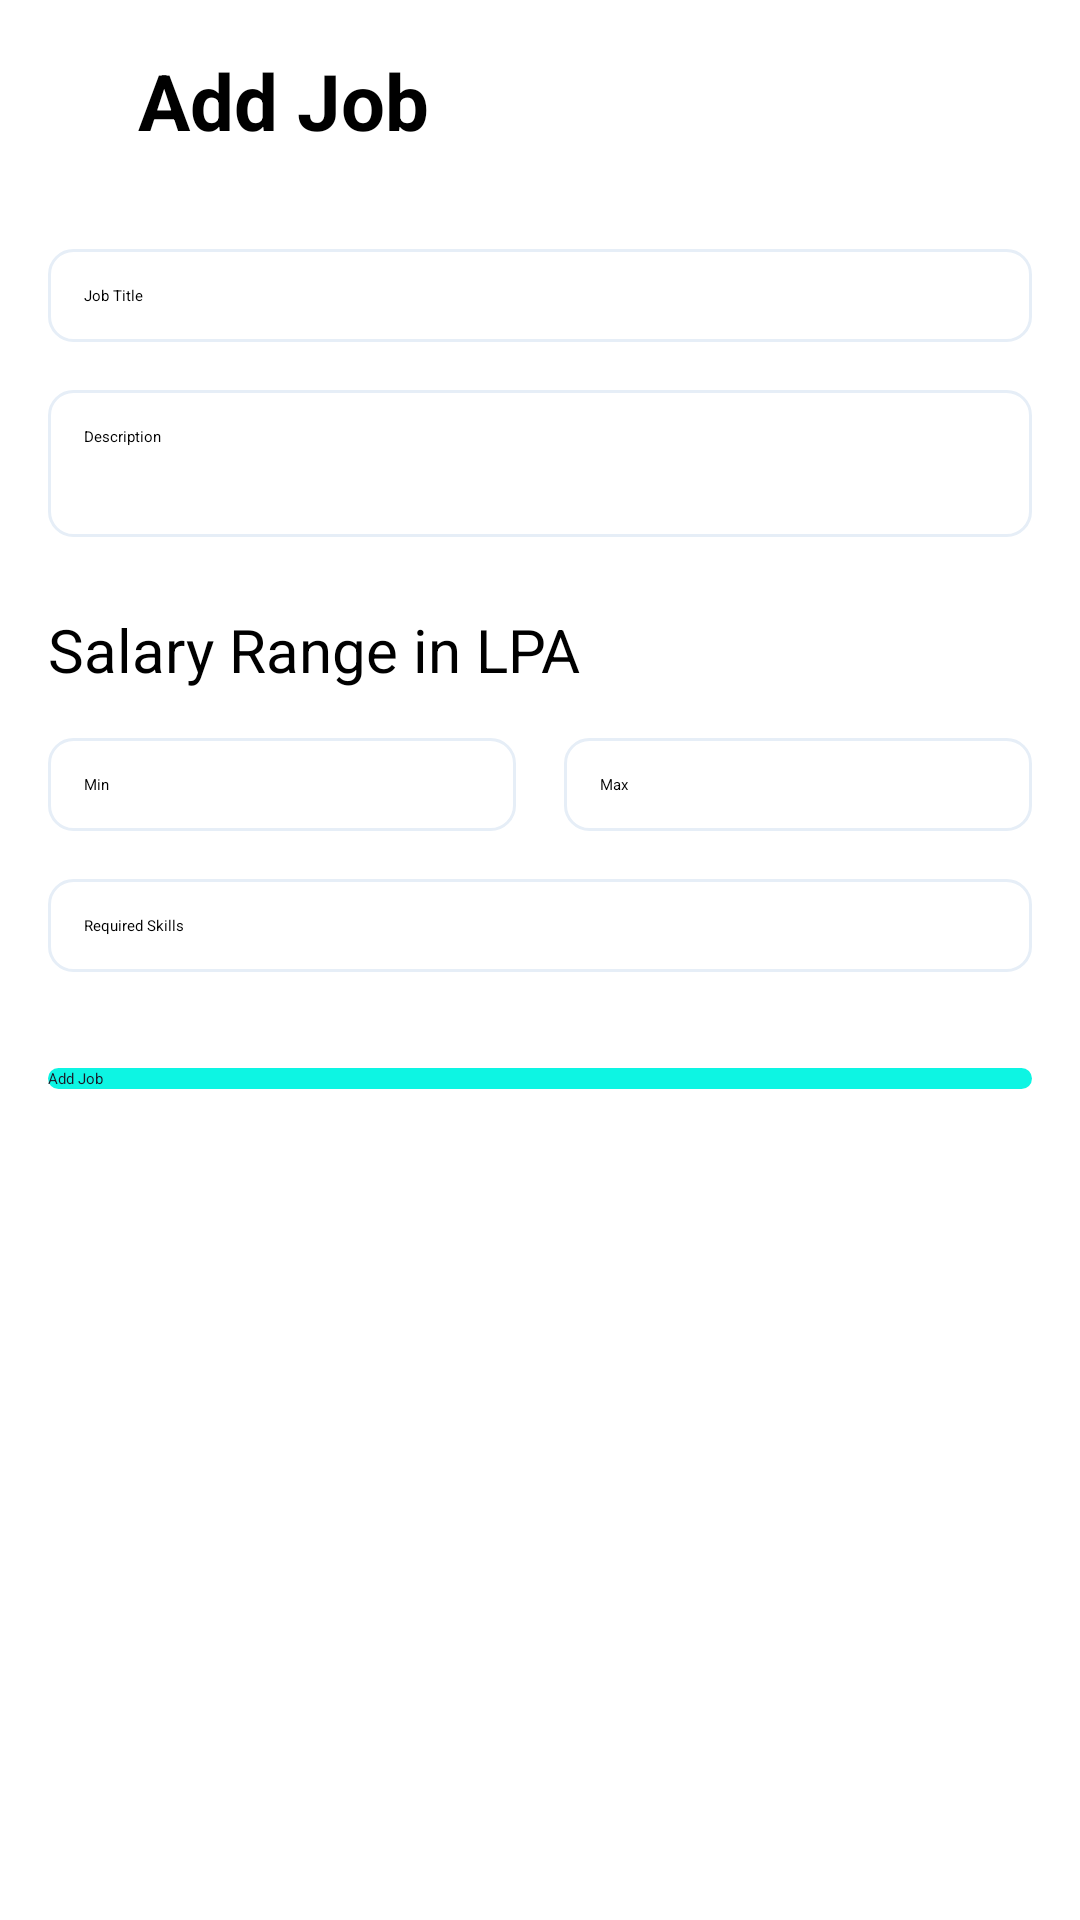

The Android layout XML behind this screen, and the referenced resources:
<!-- AndroidManifest.xml: application theme Theme.RecruitMe -->
<!-- res/layout/activity_company_add_job.xml -->
<?xml version="1.0" encoding="utf-8"?>
<LinearLayout xmlns:android="http://schemas.android.com/apk/res/android"
    xmlns:app="http://schemas.android.com/apk/res-auto"
    xmlns:tools="http://schemas.android.com/tools"
    android:layout_width="match_parent"
    android:layout_height="match_parent"
    android:orientation="vertical"
    android:padding="16dp"
    tools:context=".CompanyAddJobActivity">

    <LinearLayout
        android:layout_width="match_parent"
        android:layout_height="wrap_content"
        android:gravity="center_vertical"
        android:layout_marginBottom="24dp"
        android:orientation="horizontal">

        <ImageView
            android:layout_width="wrap_content"
            android:layout_height="wrap_content"
            android:paddingHorizontal="10dp"
            android:id="@+id/BackButton"
            app:srcCompat="@drawable/ic_back"
            android:contentDescription="@string/back_button" />
        <TextView
            android:layout_width="0dp"
            android:layout_height="wrap_content"
            android:text="@string/add_job"
            android:paddingHorizontal="10dp"
            android:layout_weight="1"
            android:textStyle="bold"
            android:textSize="26sp"
            />

    </LinearLayout>


    <EditText
        android:layout_width="match_parent"
        android:layout_height="wrap_content"
        android:layout_marginVertical="8dp"
        android:padding="12dp"
        android:inputType="text"
        android:id="@+id/jobTitleField"
        android:hint="@string/job_title"
        android:background="@drawable/edittext_background"
        />


    <EditText
        android:layout_width="match_parent"
        android:layout_height="wrap_content"
        android:layout_marginVertical="8dp"
        android:padding="12dp"
        android:inputType="textMultiLine"
        android:minLines="4"
        android:gravity="top"
        android:hint="@string/description"
        android:id="@+id/jobDescriptionField"
        android:background="@drawable/edittext_background"
        />

    <TextView
        android:layout_width="match_parent"
        android:layout_height="wrap_content"
        android:layout_marginTop="16dp"
        android:layout_marginBottom="8dp"
        android:text="@string/salary_range_in_lpa"
        android:textSize="20sp"
        />

    <LinearLayout
        android:layout_width="match_parent"
        android:layout_height="wrap_content"
        android:orientation="horizontal"
        android:layout_marginVertical="8dp"
        >
        <EditText
            android:layout_width="0dp"
            android:layout_height="wrap_content"
            android:layout_weight="1"
            android:inputType="numberDecimal"
            android:layout_marginEnd="8dp"
            android:padding="12dp"
            android:id="@+id/minSalary"
            android:hint="@string/min"
            android:background="@drawable/edittext_background"
            />

        <EditText
            android:layout_width="0dp"
            android:layout_height="wrap_content"
            android:layout_weight="1"
            android:inputType="numberDecimal"
            android:layout_marginStart="8dp"
            android:padding="12dp"
            android:id="@+id/maxSalary"
            android:hint="@string/max"
            android:background="@drawable/edittext_background"
            />
    </LinearLayout>



    <EditText
        android:layout_width="match_parent"
        android:layout_height="wrap_content"
        android:layout_marginVertical="8dp"
        android:padding="12dp"
        android:inputType="text"
        android:id="@+id/skillsField"
        android:hint="@string/required_skills"
        android:background="@drawable/edittext_background"
        />


    <Button
        android:layout_width="match_parent"
        android:layout_height="wrap_content"
        android:textColor="@color/background"
        android:layout_marginVertical="24dp"
        android:text="@string/add_job"
        android:background="@drawable/button_background"
        android:id="@+id/AddJobButton"
        />

    <ProgressBar
        android:layout_width="42dp"
        android:layout_height="42dp"
        android:layout_gravity="center_horizontal"
        android:visibility="gone"
        android:id="@+id/AddJobProgress"
        />

</LinearLayout>
<!-- resources referenced by this layout -->
<resources>
  <color name="background">#FF1B1726</color>
  <!-- drawable button_background (drawable) -->
  <?xml version="1.0" encoding="utf-8"?>
  <shape xmlns:android="http://schemas.android.com/apk/res/android"
      android:shape="rectangle">
      <corners android:radius="8dp" />
      <solid android:color="@color/accent" />
  </shape>
  <!-- drawable edittext_background (drawable) -->
  <?xml version="1.0" encoding="utf-8"?>
  <shape xmlns:android="http://schemas.android.com/apk/res/android"
      android:shape="rectangle">
      <corners android:radius="8dp" />
      <stroke
          android:width="1dp"
          android:color="@color/foreground" />
  </shape>
  <!-- drawable ic_back (drawable) -->
  <vector android:autoMirrored="true" android:height="24dp"
      android:tint="#FFE6EEF7" android:viewportHeight="24"
      android:viewportWidth="24" android:width="24dp" xmlns:android="http://schemas.android.com/apk/res/android">
      <path android:fillColor="@android:color/white" android:pathData="M20,11H7.83l5.59,-5.59L12,4l-8,8 8,8 1.41,-1.41L7.83,13H20v-2z"/>
  </vector>
  <string name="add_job">Add Job</string>
  <string name="back_button">Back Button</string>
  <string name="description">Description</string>
  <string name="job_title">Job Title</string>
  <string name="max">Max</string>
  <string name="min">Min</string>
  <string name="required_skills">Required Skills</string>
  <string name="salary_range_in_lpa">Salary Range in LPA</string>
  <style name="Theme.RecruitMe" parent="Theme.AppCompat.NoActionBar">
  
          <item name="android:windowBackground"> @color/background</item>
          <item name="android:textAppearance"> @style/AppTextStyle</item>
          
          <item name="colorPrimary">@color/accent</item>
          <item name="colorPrimaryVariant">@color/accent</item>
          <item name="colorOnPrimary">@color/background</item>
          
          <item name="colorSecondary">@color/error</item>
          <item name="colorSecondaryVariant">@color/error</item>
          <item name="colorOnSecondary">@color/foreground</item>
          
          <item name="android:statusBarColor">?attr/colorPrimaryVariant</item>
          
      </style>
  <color name="accent">#FF0DF5E3</color>
  <color name="foreground">#FFE6EEF7</color>
  <style name="AppTextStyle">
          <item name="android:textColor">@color/foreground</item>
          <item name="android:textSize">16sp</item>
      </style>
  <color name="error">#FFF25F5F</color>
</resources>
